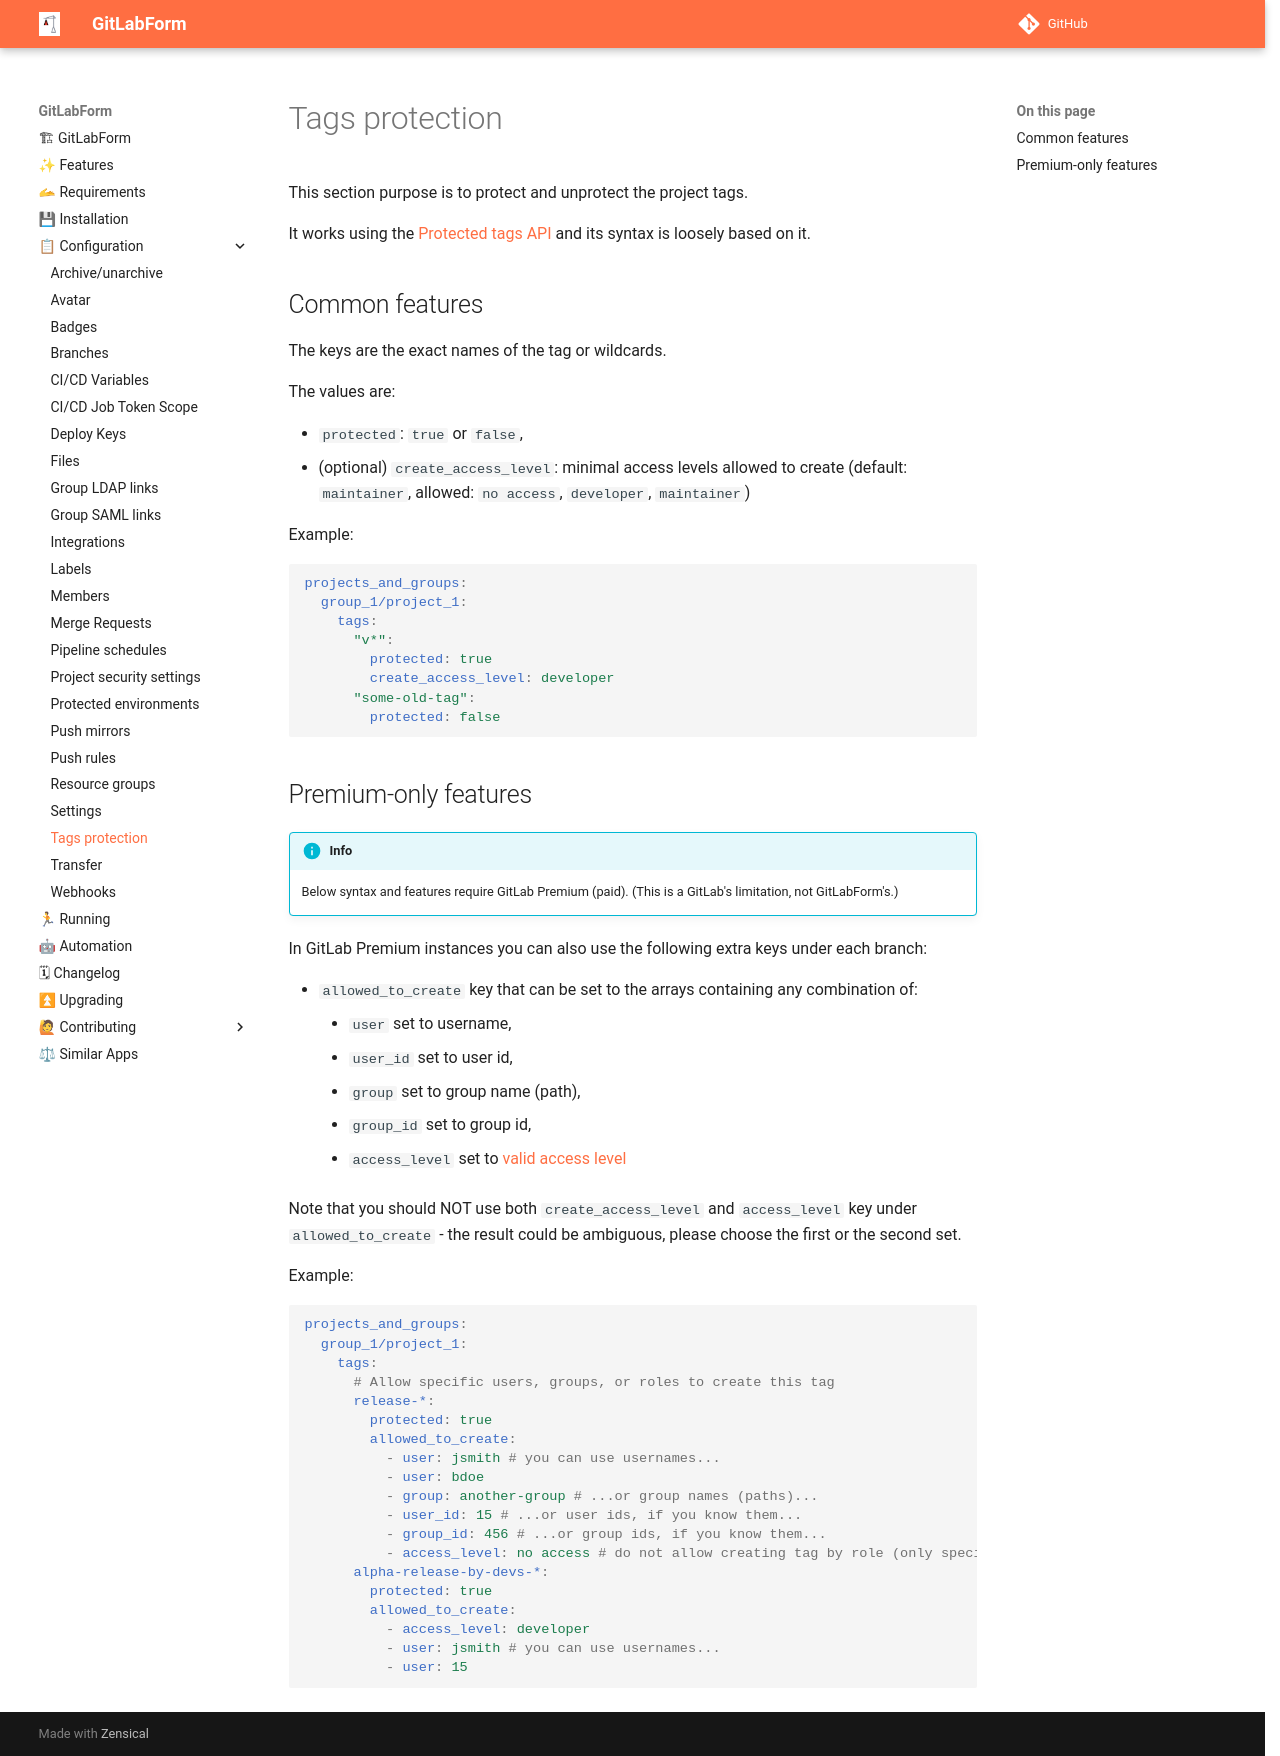

repository: gitlabform/gitlabform · page: reference/tags_protection/index.html · generator: mkdocs

# Tags protection

This section purpose is to protect and unprotect the project tags.

It works using the [Protected tags API](https://docs.gitlab.com/ee/api/protected_tags.html#protect-repository-tags) and its syntax is loosely based on it.

## Common features

The keys are the exact names of the tag or wildcards.

The values are:

* `protected`: `true` or `false`,
* (optional) `create_access_level`: minimal access levels allowed to create (default: `maintainer`, allowed: `no access`, `developer`, `maintainer`)

Example:

```yaml
projects_and_groups:
  group_1/project_1:
    tags:
      "v*":
        protected: true
        create_access_level: developer
      "some-old-tag":
        protected: false
```

## Premium-only features

!!! info

    Below syntax and features require GitLab Premium (paid). (This is a GitLab's limitation, not GitLabForm's.)

In GitLab Premium instances you can also use the following extra keys under each branch:

* `allowed_to_create` key that can be set to the arrays containing any combination of:
    * `user` set to username,
    * `user_id` set to user id,
    * `group` set to group name (path),
    * `group_id` set to group id,
    * `access_level` set to [valid access level](https://docs.gitlab.com/ee/api/members.html#valid-access-levels)

Note that you should NOT use both `create_access_level` and `access_level` key under `allowed_to_create` - the result could be ambiguous, please choose the first or the second set.

Example:

```yaml
projects_and_groups:
  group_1/project_1:
    tags:
      # Allow specific users, groups, or roles to create this tag
      release-*:
        protected: true
        allowed_to_create:
          - user: jsmith # you can use usernames...
          - user: bdoe
          - group: another-group # ...or group names (paths)...
          - user_id: 15 # ...or user ids, if you know them...
          - group_id: 456 # ...or group ids, if you know them...
          - access_level: no access # do not allow creating tag by role (only specific user or group)
      alpha-release-by-devs-*:
        protected: true
        allowed_to_create:
          - access_level: developer
          - user: jsmith # you can use usernames...
          - user: 15
```
